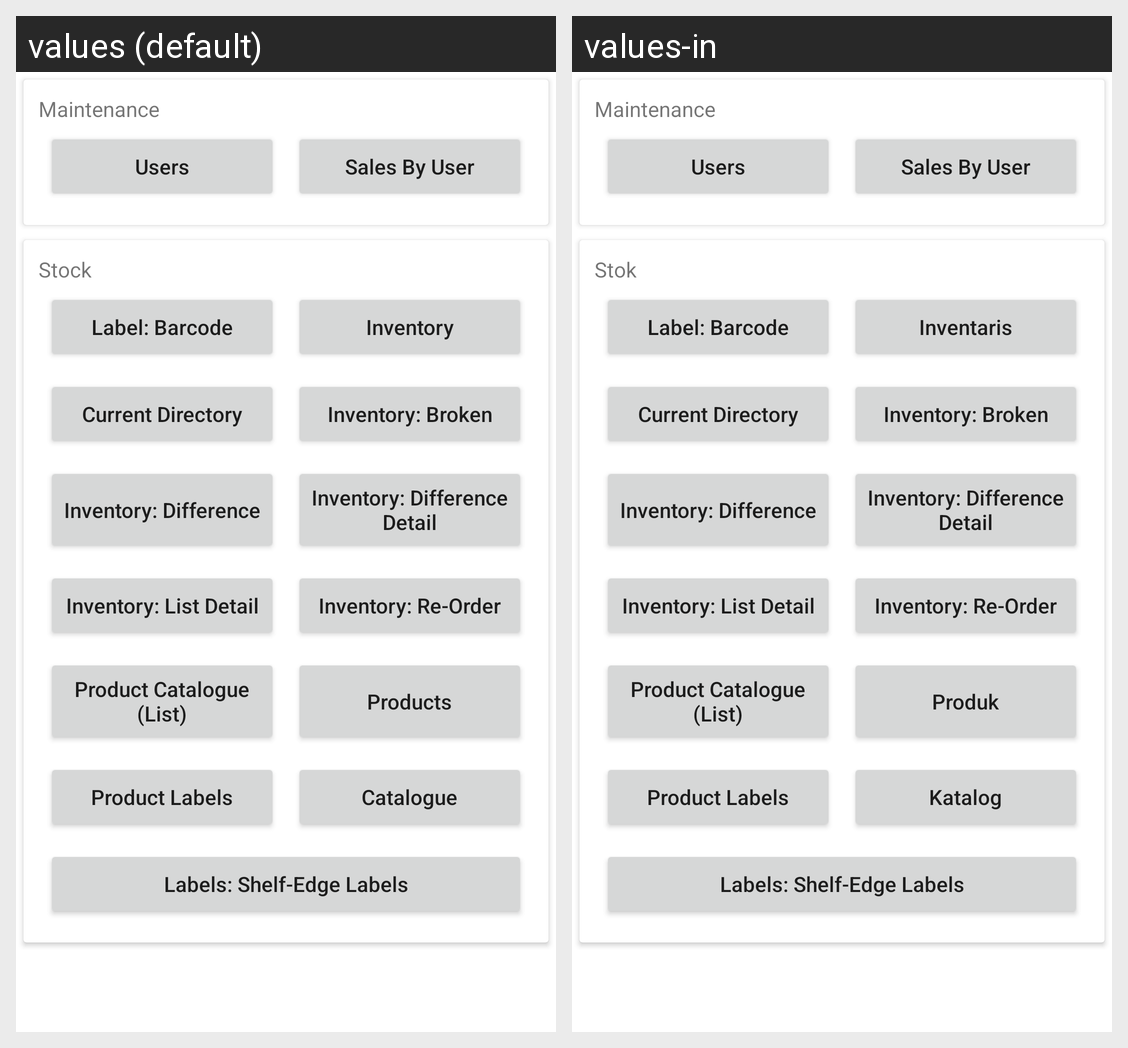

For this localized Android screen grid, give each drawn string resource with its value in every locale shown.
Android screen res/layout/fragment_report_data.xml rendered under 2 locales, left to right: values (default), values-in. Device: Nexus 5 (rendered at 1080×1920; each locale shown at half size, 540×960, under a caption strip naming it); theme AppTheme.
Strings drawn on this screen, with the default value and each locale's value (text and hints the layout hard-codes, and strings that could not be matched under every locale, appear in the picture but are not listed):

nav_ad_maintenance
  values: Maintenance
  values-in: Maintenance

users
  values: Users
  values-in: Users

sales_by_user
  values: Sales By User
  values-in: Sales By User

nav_ad_stock
  values: Stock
  values-in: Stok

labels_barcode
  values: Label: Barcode
  values-in: Label: Barcode

inventory
  values: Inventory
  values-in: Inventaris

current_directory
  values: Current Directory
  values-in: Current Directory

inventory_broken
  values: Inventory: Broken
  values-in: Inventory: Broken

inventory_difference
  values: Inventory: Difference
  values-in: Inventory: Difference

inventory_difference_detail
  values: Inventory: Difference Detail
  values-in: Inventory: Difference Detail

inventory_list_detail
  values: Inventory: List Detail
  values-in: Inventory: List Detail

inventory_reorder
  values: Inventory: Re-Order
  values-in: Inventory: Re-Order

product_catalogue_list
  values: Product Catalogue (List)
  values-in: Product Catalogue (List)

products_report
  values: Products
  values-in: Produk

product_labels
  values: Product Labels
  values-in: Product Labels

catalogue
  values: Catalogue
  values-in: Katalog

labels_shelf_egde_labels
  values: Labels: Shelf-Edge Labels
  values-in: Labels: Shelf-Edge Labels
